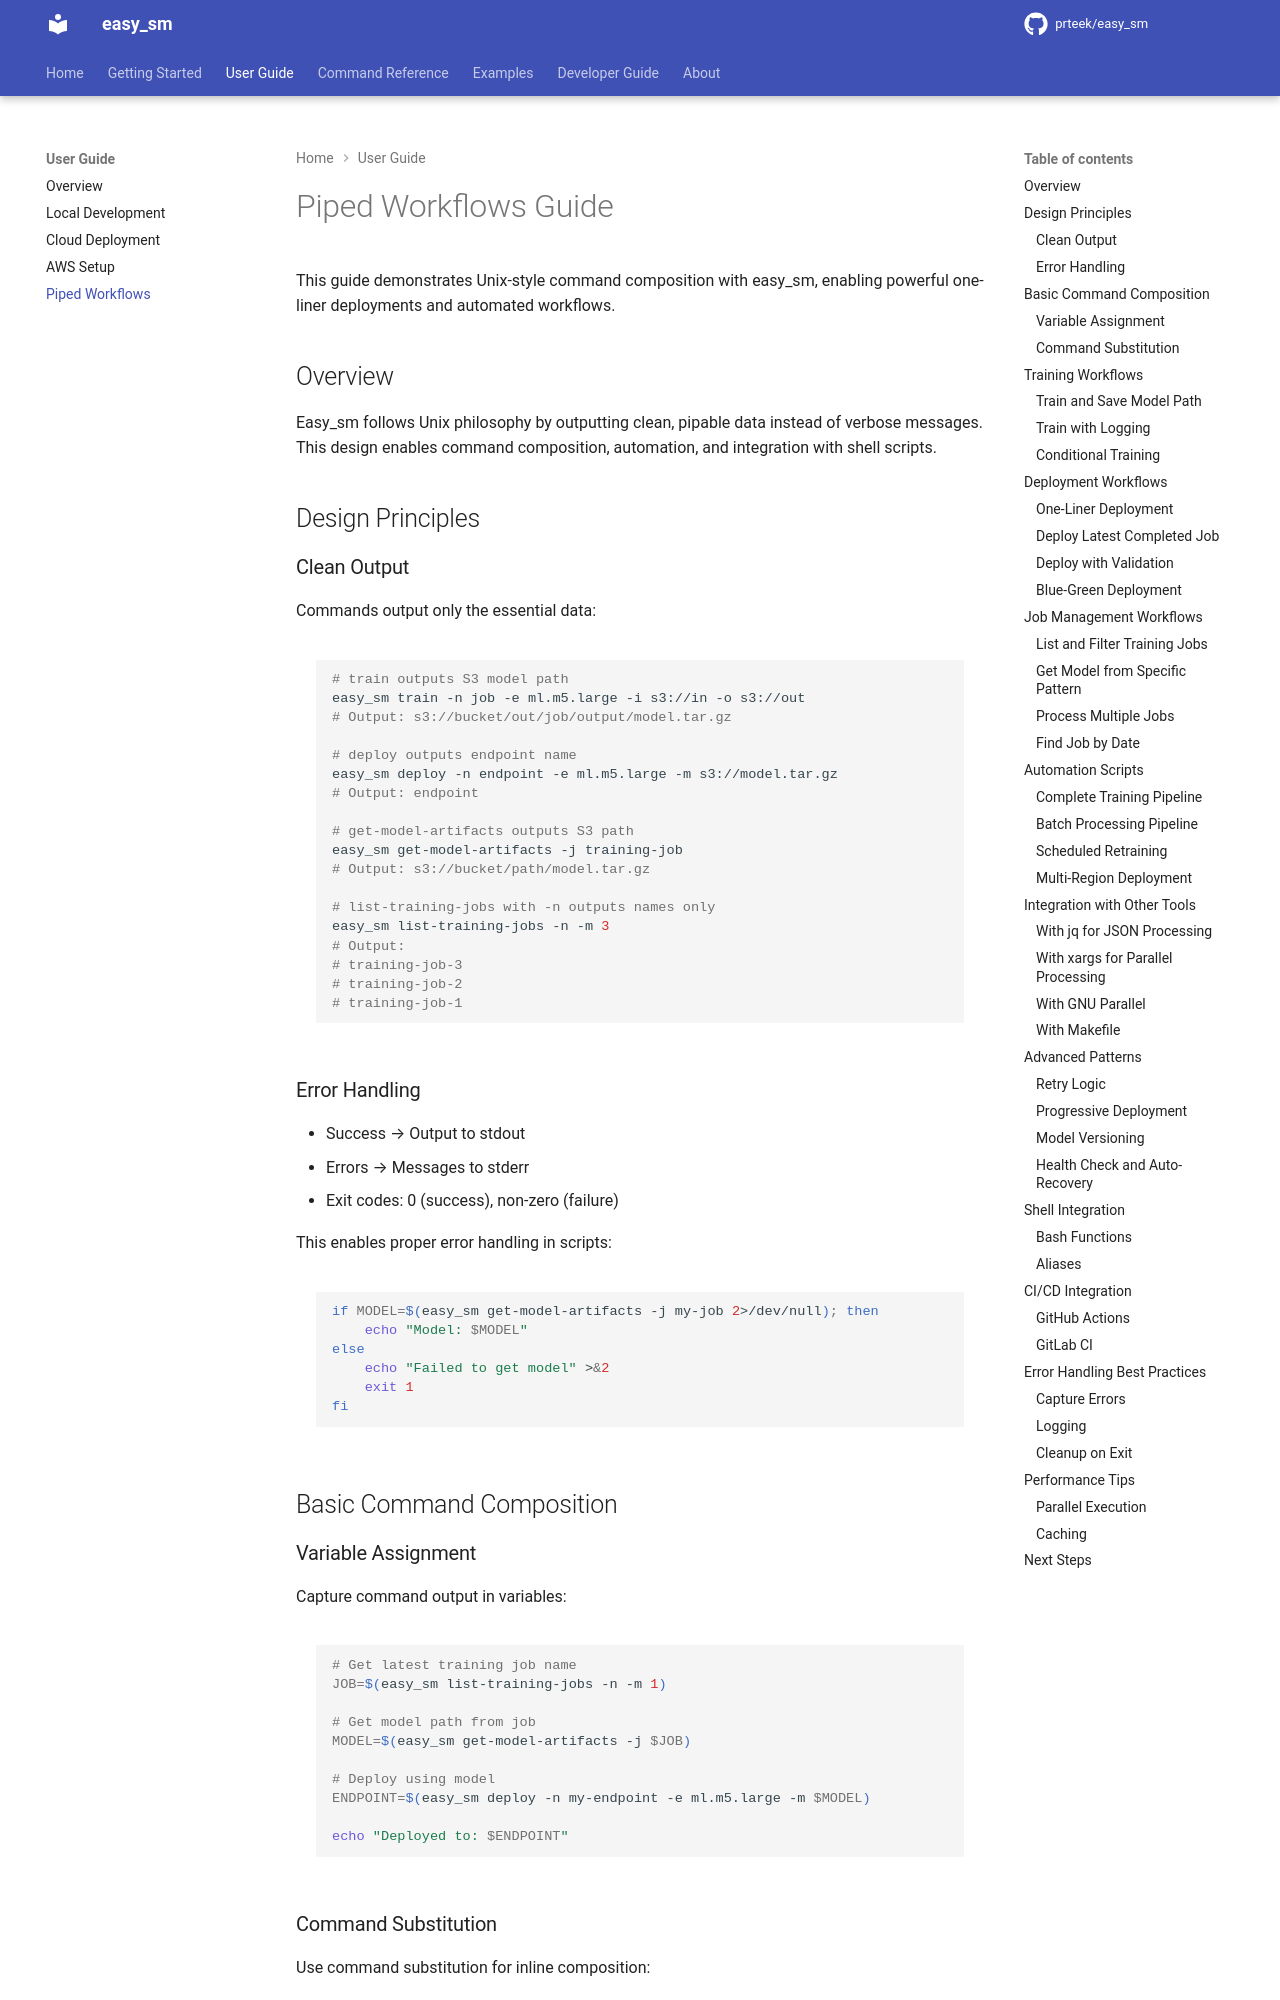

repository: prteek/easy_sm · page: user-guide/piped-workflows/index.html · generator: mkdocs

# Piped Workflows Guide

This guide demonstrates Unix-style command composition with easy_sm, enabling powerful one-liner deployments and automated workflows.

## Overview

Easy_sm follows Unix philosophy by outputting clean, pipable data instead of verbose messages. This design enables command composition, automation, and integration with shell scripts.

## Design Principles

### Clean Output

Commands output only the essential data:

```bash
# train outputs S3 model path
easy_sm train -n job -e ml.m5.large -i s3://in -o s3://out
# Output: s3://bucket/out/job/output/model.tar.gz

# deploy outputs endpoint name
easy_sm deploy -n endpoint -e ml.m5.large -m s3://model.tar.gz
# Output: endpoint

# get-model-artifacts outputs S3 path
easy_sm get-model-artifacts -j training-job
# Output: s3://bucket/path/model.tar.gz

# list-training-jobs with -n outputs names only
easy_sm list-training-jobs -n -m 3
# Output:
# training-job-3
# training-job-2
# training-job-1
```

### Error Handling

- Success → Output to stdout
- Errors → Messages to stderr
- Exit codes: 0 (success), non-zero (failure)

This enables proper error handling in scripts:

```bash
if MODEL=$(easy_sm get-model-artifacts -j my-job 2>/dev/null); then
    echo "Model: $MODEL"
else
    echo "Failed to get model" >&2
    exit 1
fi
```

## Basic Command Composition

### Variable Assignment

Capture command output in variables:

```bash
# Get latest training job name
JOB=$(easy_sm list-training-jobs -n -m 1)

# Get model path from job
MODEL=$(easy_sm get-model-artifacts -j $JOB)

# Deploy using model
ENDPOINT=$(easy_sm deploy -n my-endpoint -e ml.m5.large -m $MODEL)

echo "Deployed to: $ENDPOINT"
```
